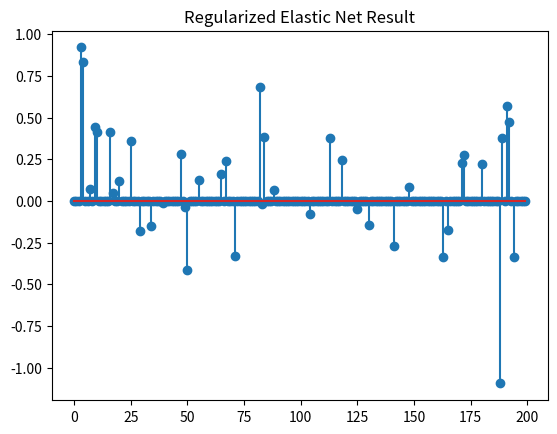

Write the Python code that produced this figure.
import numpy as np
import matplotlib.pyplot as plt

def prox_elasticnet(b, lambda1, lambda2):
    """
    The proximal operator of the elastic net

    min_x lambda1 * ||x||_1 + 0.5 * lambda2 * ||x||_2^2 + 0.5 * ||x - b||_2^2

    Parameters:
        b : numpy.ndarray
            Input vector or matrix
        lambda1 : float
            L1 regularization parameter
        lambda2 : float
            L2 regularization parameter

    Returns:
        x : numpy.ndarray
            Output vector or matrix after applying the proximal operator
    """
    return (np.maximum(0, b - lambda1) + np.minimum(0, b + lambda1)) / (lambda2 + 1)

def prox_l1(b, lambda_val):
    """
    The proximal operator of the l1 norm

    min_x lambda * ||x||_1 + 0.5 * ||x - b||_2^2

    Parameters:
        b : numpy.ndarray
            Input vector or matrix
        lambda_val : float
            Regularization parameter

    Returns:
        x : numpy.ndarray
            Output vector or matrix after applying the proximal operator
    """
    return np.maximum(0, b - lambda_val) + np.minimum(0, b + lambda_val)

def comp_loss(E, loss):
    """
    Compute the loss for a given matrix E and loss type

    Parameters:
        E : numpy.ndarray
            Error matrix
        loss : str
            Type of loss ('l1', 'l21', 'l2')

    Returns:
        out : float
            Computed loss value
    """
    if loss == 'l1':
        return np.linalg.norm(E, 1)
    elif loss == 'l21':
        return np.sum([np.linalg.norm(E[:, i]) for i in range(E.shape[1])])
    elif loss == 'l2':
        return 0.5 * np.linalg.norm(E, 'fro') ** 2
    else:
        raise ValueError('Unsupported loss function')

def elasticnetR(A, B, lambda1, lambda2, opts):
    """
    Solve the elastic net regularized minimization problem by ADMM

    min_{X,E} loss(E) + lambda1 * ||X||_1 + lambda2 * ||X||_F^2, s.t. AX + E = B
    loss(E) = ||E||_1 or 0.5 * ||E||_F^2

    Parameters:
        A : numpy.ndarray
            d * na matrix
        B : numpy.ndarray
            d * nb matrix
        lambda1 : float
            L1 regularization parameter
        lambda2 : float
            L2 regularization parameter
        opts : dict
            Dictionary containing optimization options:
            loss       : 'l1' (default): loss(E) = ||E||_1 
                         'l2': loss(E) = 0.5 * ||E||_F^2
            tol        : termination tolerance
            max_iter   : maximum number of iterations
            mu         : stepsize for dual variable updating in ADMM
            max_mu     : maximum stepsize
            rho        : rho>=1, ratio used to increase mu
            DEBUG      : 0 or 1 for printing debug info

    Returns:
        X : numpy.ndarray
            na * nb matrix
        E : numpy.ndarray
            d * nb matrix
        obj : float
            Objective function value
        err : float
            Residual
        iter : int
            Number of iterations
    """
    # Set default options
    tol = opts.get('tol', 1e-8)
    max_iter = opts.get('max_iter', 500)
    rho = opts.get('rho', 1.1)
    mu = opts.get('mu', 1e-4)
    max_mu = opts.get('max_mu', 1e10)
    DEBUG = opts.get('DEBUG', 0)
    loss = opts.get('loss', 'l1')

    d, na = A.shape
    _, nb = B.shape

    X = np.zeros((na, nb))
    E = np.zeros((d, nb))
    Z = np.zeros_like(X)
    Y1 = np.zeros_like(E)
    Y2 = np.zeros_like(X)

    AtB = A.T @ B
    I = np.eye(na)
    invAtAI = np.linalg.inv(A.T @ A + I)

    for iter in range(1, max_iter + 1):
        Xk, Ek, Zk = X.copy(), E.copy(), Z.copy()
        # First super block {X,E}
        X = prox_elasticnet(Z - Y2 / mu, lambda1 / mu, lambda2 / mu)
        if loss == 'l1':
            E = prox_l1(B - A @ Z - Y1 / mu, 1 / mu)
        elif loss == 'l2':
            E = mu * (B - A @ Z - Y1 / mu) / (1 + mu)
        else:
            raise ValueError('Unsupported loss function')

        # Second super block {Z}
        Z = invAtAI @ (-A.T @ (Y1 / mu + E) + AtB + Y2 / mu + X)

        # Compute residuals and errors
        dY1 = A @ Z + E - B
        dY2 = X - Z
        chgX = np.max(np.abs(Xk - X))
        chgE = np.max(np.abs(Ek - E))
        chgZ = np.max(np.abs(Zk - Z))
        chg = max(chgX, chgE, chgZ, np.max(np.abs(dY1)), np.max(np.abs(dY2)))

        if DEBUG and (iter == 1 or iter % 10 == 0):
            obj = comp_loss(E, loss) + lambda1 * np.linalg.norm(X, 1) + lambda2 * np.linalg.norm(X, 'fro') ** 2
            err = np.sqrt(np.linalg.norm(dY1, 'fro') ** 2 + np.linalg.norm(dY2, 'fro') ** 2)
            print(f"iter {iter}, mu={mu}, obj={obj}, err={err}")

        if chg < tol:
            break

        Y1 += mu * dY1
        Y2 += mu * dY2
        mu = min(rho * mu, max_mu)

    obj = comp_loss(E, loss) + lambda1 * np.linalg.norm(X, 1) + lambda2 * np.linalg.norm(X, 'fro') ** 2
    err = np.sqrt(np.linalg.norm(dY1, 'fro') ** 2 + np.linalg.norm(dY2, 'fro') ** 2)
    return X, E, obj, err, iter

# 设置参数
opts = {
    'tol': 1e-6,
    'max_iter': 1000,
    'mu': 1e-4,
    'max_mu': 1e10,
    'rho': 1.1,
    'DEBUG': 0,
    'loss': 'l1'
}

# 生成toy数据
d = 10
na = 200
nb = 100

A = np.random.randn(d, na)
X_true = np.random.randn(na, nb)
B = A @ X_true

# regularized elastic net
lambda1 = 10
lambda2 = 10
X, E, obj, err, iter = elasticnetR(A, B, lambda1, lambda2, opts)
print(f"Final Iteration: {iter}, Objective: {obj}, Error: {err}")
plt.stem(X[:, 0])
plt.title('Regularized Elastic Net Result')
plt.show()
